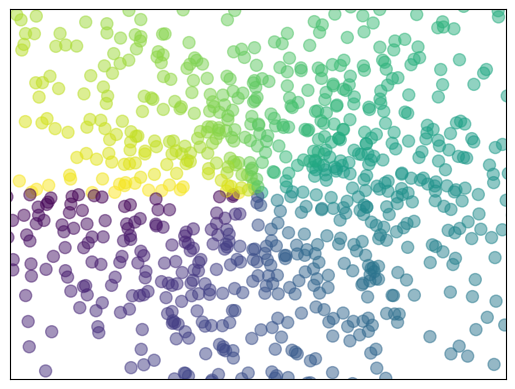

The script that saved this image:
import matplotlib.pyplot as plt
import numpy as np

n=1024
X=np.random.normal(0,1,n) # mean=0, std=1, n samples
Y=np.random.normal(0,1,n)
T=np.arctan2(Y,X) # angle between the x-axis and the point (X,Y),for color mapping
plt.scatter(X,Y,s=75,c=T,alpha=0.5) 
# s is the size of the points, c is the color of the points,
# alpha is the transparency of the points

plt.xlim(-1.5,1.5) # set x-axis limits,from -1.5 to 1.5
plt.ylim(-1.5,1.5) # set y-axis limits
plt.xticks(()) # remove x-axis ticks
plt.yticks(()) # remove y-axis ticks

plt.show()